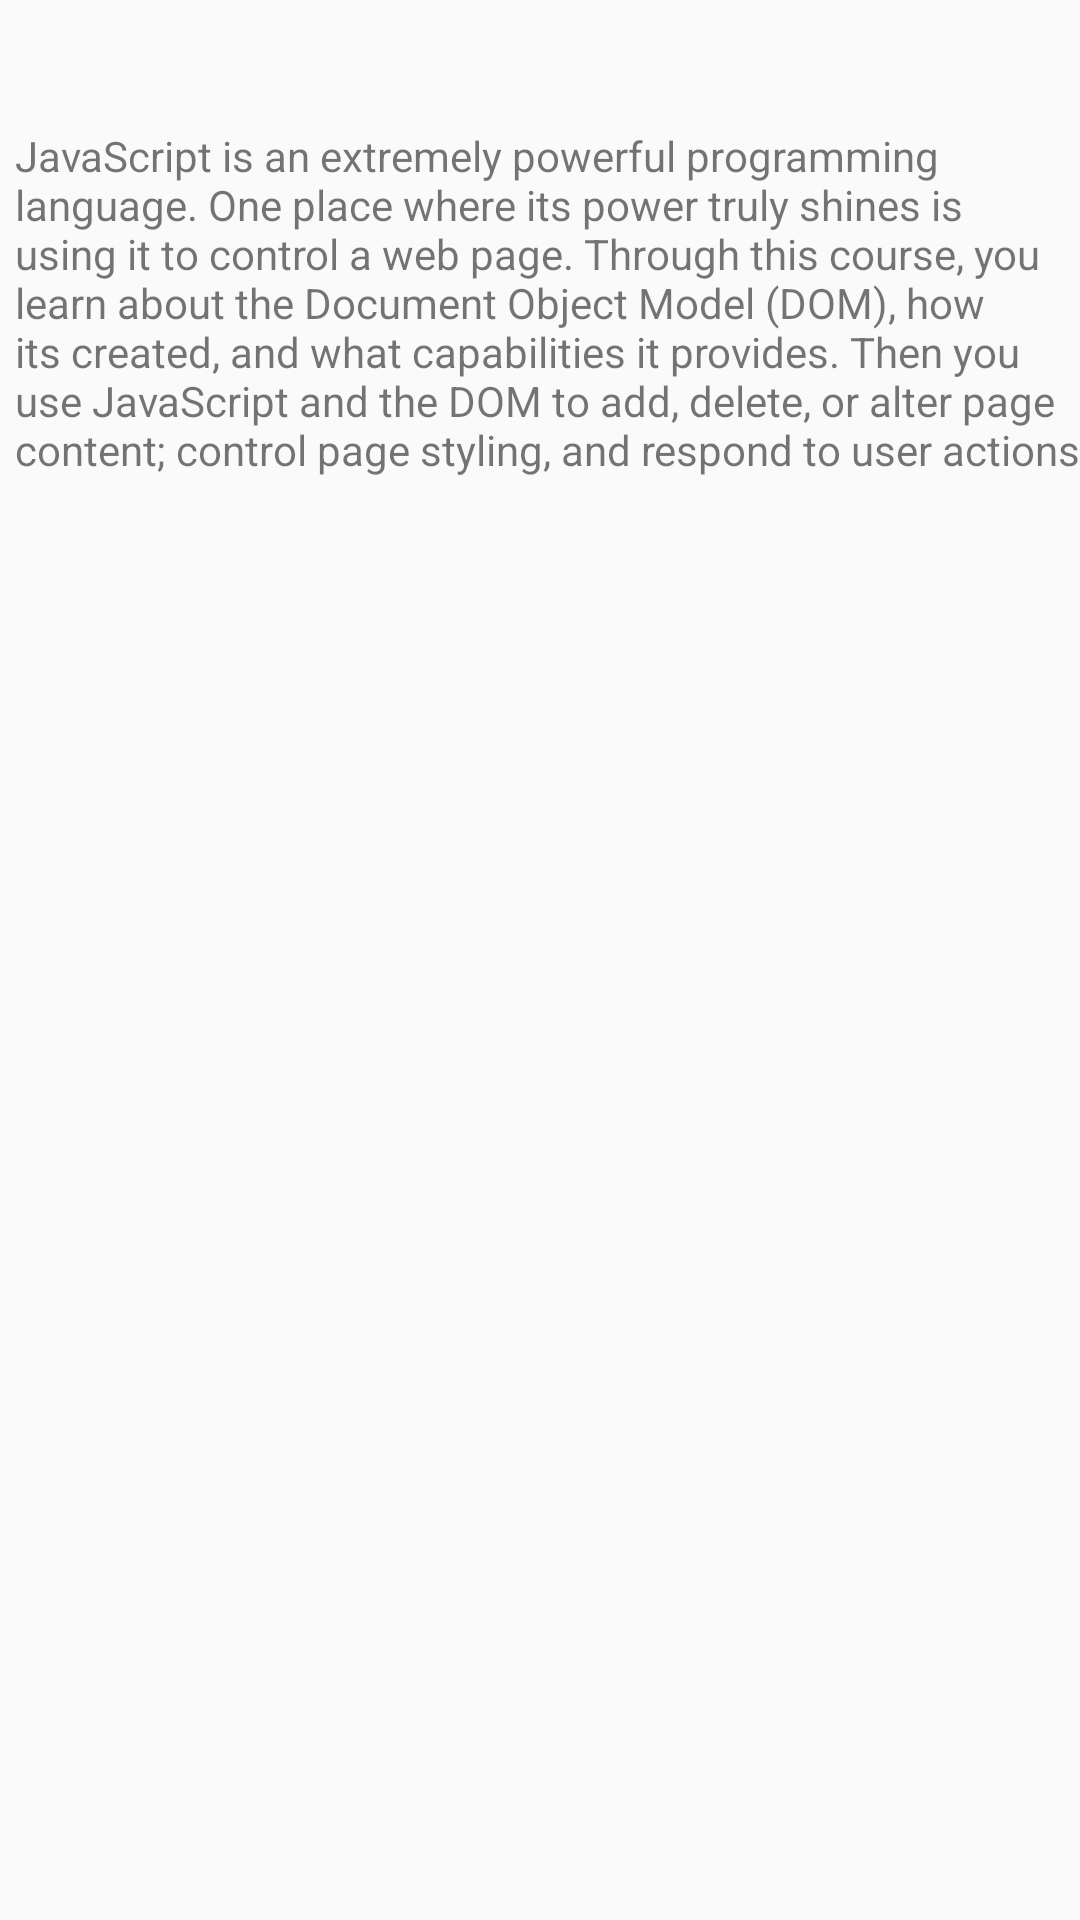

Android layout source for this screen:
<!-- AndroidManifest.xml: application theme AppTheme -->
<!-- res/layout/activity_lesson_info.xml -->
<?xml version="1.0" encoding="utf-8"?>
<androidx.constraintlayout.widget.ConstraintLayout xmlns:android="http://schemas.android.com/apk/res/android"
    xmlns:app="http://schemas.android.com/apk/res-auto"
    xmlns:tools="http://schemas.android.com/tools"
    android:layout_width="match_parent"
    android:layout_height="match_parent"
    tools:context=".ui.Activities.LessonInfoActivity">

    <TextView
        android:id="@+id/title_lesson"
        android:layout_width="wrap_content"
        android:layout_height="wrap_content"
        android:textAppearance="@style/TextAppearance.AppCompat.Headline"
        tools:text="Variables"
        android:textColor="@color/colorPrimary"
        app:layout_constraintTop_toTopOf="parent"
        app:layout_constraintLeft_toLeftOf="parent"
        android:layout_margin="10dp"
        />
    <TextView
        android:id="@+id/lesson_des"
        android:layout_width="wrap_content"
        android:layout_height="wrap_content"
        android:gravity="start"
        android:text="@string/long_text_course_description"
        app:layout_constraintTop_toBottomOf="@id/title_lesson"
        app:layout_constraintStart_toStartOf="@id/title_lesson"
        app:layout_constraintEnd_toEndOf="parent"
        android:layout_marginEnd="20dp"
        android:layout_marginStart="20dp"
        />
</androidx.constraintlayout.widget.ConstraintLayout>
<!-- resources referenced by this layout -->
<resources>
  <color name="colorPrimary">#B20505</color>
  <string name="long_text_course_description">
          JavaScript is an extremely powerful programming language.
          One place where its power truly shines is using it to control a web page.
          Through this course, you learn about the Document Object Model (DOM),
          how its created, and what capabilities it provides. Then you use JavaScript
          and the DOM to add, delete, or alter page content; control page styling, and respond
          to user actions
      </string>
  <style name="AppTheme" parent="Baro.theme">
          
          <item name="colorPrimary">@color/colorPrimary</item>
          <item name="colorPrimaryDark">@color/colorPrimaryDark</item>
          <item name="colorAccent">@color/colorAccent</item>
      </style>
  <style name="Baro.theme" parent="Theme.AppCompat.Light.NoActionBar">
          <item name="boxStrokeColor">@color/colorPrimary</item>
      </style>
  <color name="colorPrimaryDark">#780101</color>
  <color name="colorAccent">#FFC400</color>
</resources>
